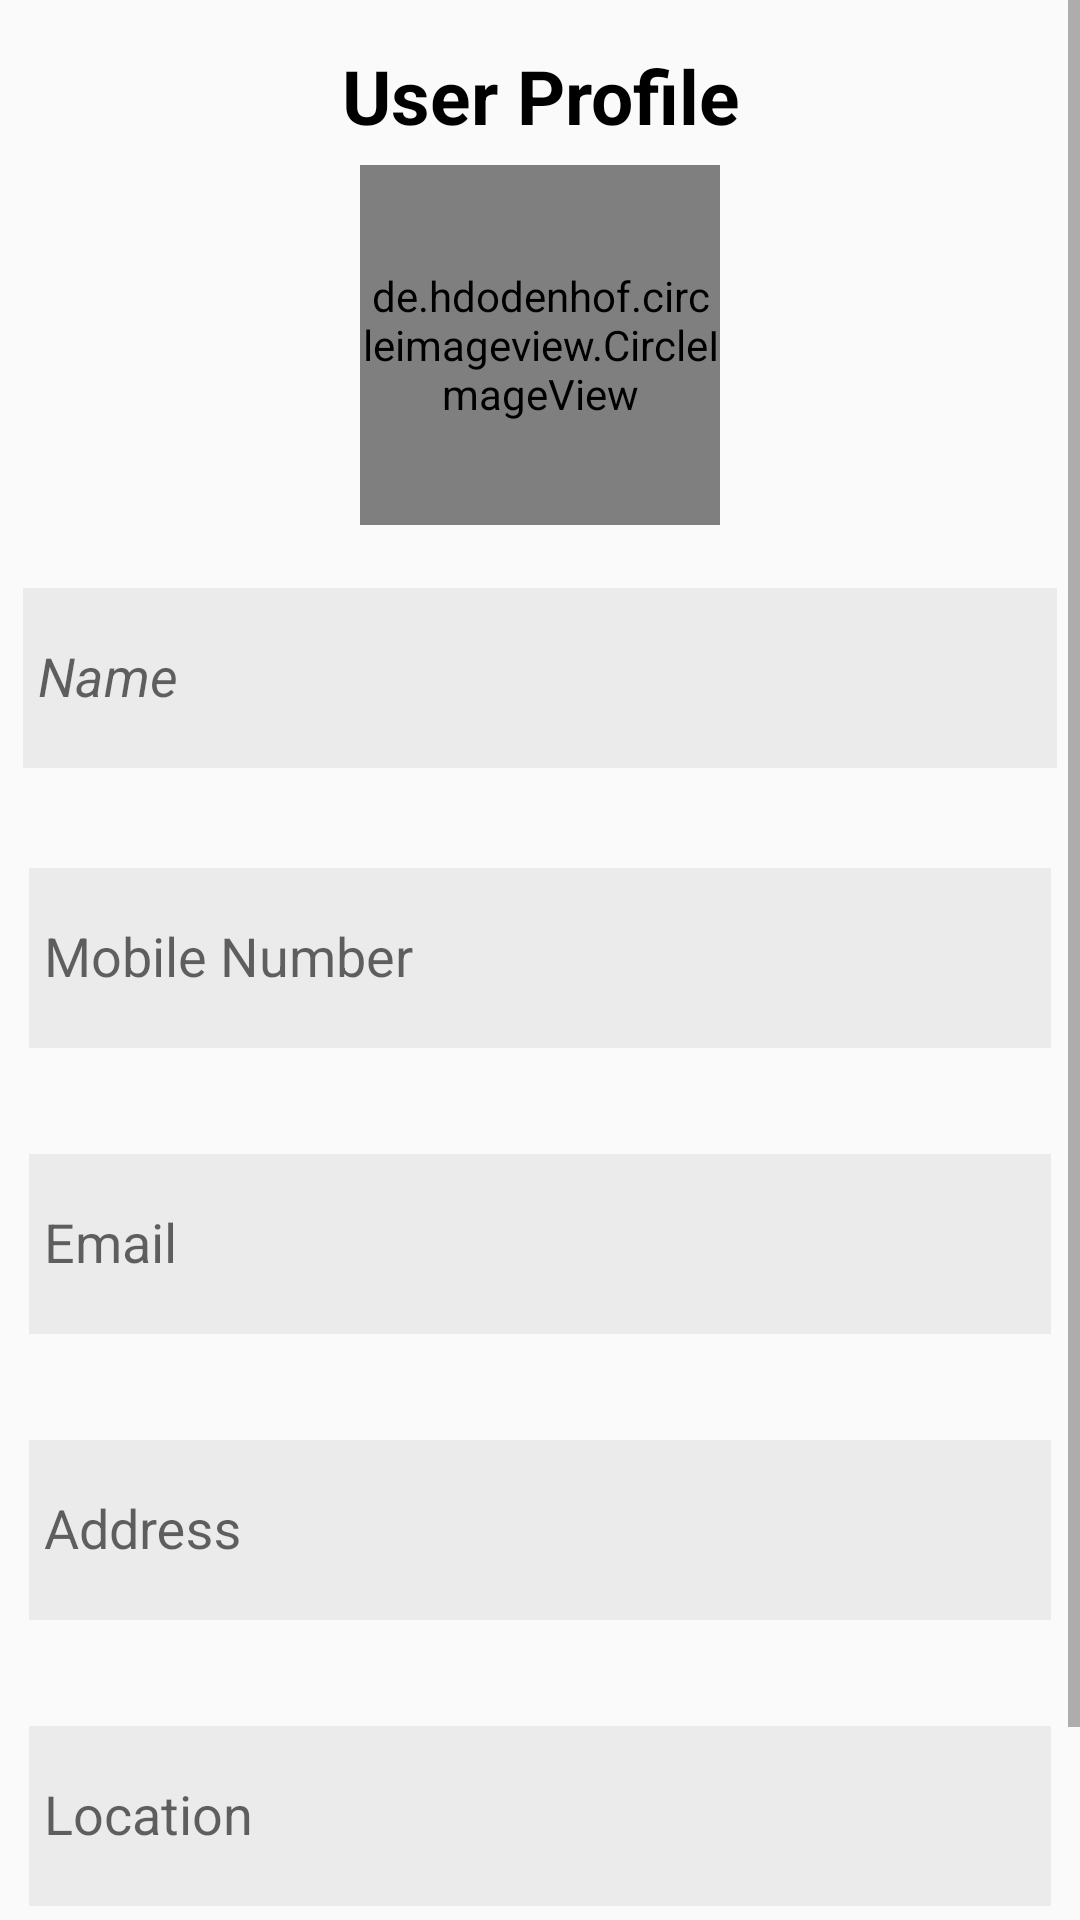

Write the Android layout XML for this screen, with the resource values it uses.
<!-- AndroidManifest.xml: application theme AppTheme -->
<!-- res/layout/activity_user_profile.xml -->
<?xml version="1.0" encoding="utf-8"?>
<ScrollView xmlns:android="http://schemas.android.com/apk/res/android"
    xmlns:app="http://schemas.android.com/apk/res-auto"
    xmlns:tools="http://schemas.android.com/tools"
    android:layout_width="match_parent"
    android:layout_height="match_parent"
    tools:context=".activity.UserProfileActivity">
<RelativeLayout
    android:layout_width="match_parent"
    android:layout_height="match_parent"
    >

    <TextView
        android:id="@+id/userprofile"
        android:layout_width="match_parent"
        android:layout_height="30dp"
        android:layout_marginTop="15dp"
        android:gravity="center"
        android:text="User Profile"
        android:textColor="@color/black"
        android:textSize="25sp"
        android:textStyle="bold" />


    <ImageView
        android:layout_alignParentLeft="true"
        android:layout_alignParentTop="true"


        android:layout_width="30dp"
        android:layout_height="30dp"
        android:layout_marginStart="15dp"
        android:layout_marginTop="15dp"
        android:src="@drawable/ic_baseline_keyboard_backspace_24"/>


    <de.hdodenhof.circleimageview.CircleImageView
        android:id="@+id/profilepic"
        android:layout_width="120dp"

        android:layout_height="120dp"
        android:layout_centerHorizontal="true"
  android:layout_below="@+id/userprofile"
        android:layout_marginTop="10dp"
        android:layout_marginBottom="10dp"
        android:src="@drawable/ic_baseline_person_24"
        app:civ_border_color="#3175ba"
        app:civ_border_width="3dp" />





    <LinearLayout
        android:layout_width="match_parent"
        android:layout_height="match_parent"
        android:layout_below="@id/profilepic"
        android:gravity="center"
        android:orientation="vertical">

        <com.google.android.material.textfield.TextInputLayout
            android:layout_marginStart="7.5dp"
            android:layout_marginEnd="7.5dp"
            android:layout_width="match_parent"
            android:layout_height="wrap_content"
            app:errorEnabled="true">

            <com.google.android.material.textfield.TextInputEditText
                android:layout_width="match_parent"
                android:id="@+id/nameprofile"
                android:layout_height="60dp"
                android:background="@color/colorWhiteSmoke"
                android:inputType="textPersonName"
                android:textStyle="italic"
                android:padding="5dp"
                android:hint="Name"/>

        </com.google.android.material.textfield.TextInputLayout>

        <com.google.android.material.textfield.TextInputLayout
            android:layout_marginStart="7.5dp"
            android:layout_marginEnd="7.5dp"
            android:layout_width="match_parent"
            android:padding="2dp"
            android:layout_height="wrap_content"
            app:errorEnabled="true">

            <com.google.android.material.textfield.TextInputEditText
                android:layout_width="match_parent"
                android:id="@+id/mobileprofile"
                android:layout_height="60dp"
                android:background="@color/colorWhiteSmoke"
                android:inputType="number"
                android:padding="5dp"
                android:hint="Mobile Number"/>

        </com.google.android.material.textfield.TextInputLayout>


        <com.google.android.material.textfield.TextInputLayout
            android:layout_marginStart="7.5dp"
            android:layout_marginEnd="7.5dp"
            android:layout_width="match_parent"
            android:padding="2dp"
            android:layout_height="wrap_content"
            app:errorEnabled="true">

            <com.google.android.material.textfield.TextInputEditText
                android:id="@+id/emailprofile"
                android:layout_width="match_parent"
                android:layout_height="60dp"
                android:background="@color/colorWhiteSmoke"
                android:inputType="textEmailAddress"
                android:padding="5dp"
                android:hint="Email"/>

        </com.google.android.material.textfield.TextInputLayout>


        <com.google.android.material.textfield.TextInputLayout
            android:layout_marginStart="7.5dp"
            android:layout_marginEnd="7.5dp"
            android:layout_width="match_parent"
            android:padding="2dp"
            android:layout_height="wrap_content"
            app:errorEnabled="true">

            <com.google.android.material.textfield.TextInputEditText
                android:layout_width="match_parent"
                android:id="@+id/Addressprofile"
                android:layout_height="60dp"
                android:background="@color/colorWhiteSmoke"
                android:padding="5dp"
                android:inputType="textPostalAddress"
                android:hint="Address"/>

        </com.google.android.material.textfield.TextInputLayout>


        <com.google.android.material.textfield.TextInputLayout

            android:layout_width="match_parent"
            android:padding="2dp"
            android:layout_marginStart="7.5dp"
            android:layout_marginEnd="7.5dp"

            android:layout_height="wrap_content"
            app:errorEnabled="true">

            <com.google.android.material.textfield.TextInputEditText
                android:id="@+id/LocationProfile"
                android:layout_width="match_parent"
                android:layout_height="60dp"
                android:background="@color/colorWhiteSmoke"
                android:padding="5dp"
                android:inputType="text"
                android:hint="Location"/>

        </com.google.android.material.textfield.TextInputLayout>

        <Button
            android:id="@+id/submitprofile"
            android:layout_width="match_parent"
            android:layout_height="wrap_content"
            android:text="Submit"
            android:layout_marginTop="20sp"
            android:textSize="19dp"
            android:fontFamily="@font/mulishblack"
            android:textColor="@color/colorWhiteSmoke"
            android:background="@drawable/background_btn"
            android:layout_marginLeft="50dp"
            android:layout_marginBottom="15dp"
            android:layout_marginRight="50dp"/>

    </LinearLayout>

</RelativeLayout>

</ScrollView>
<!-- resources referenced by this layout -->
<resources>
  <color name="black">#FF000000</color>
  <color name="colorWhiteSmoke">#ebebeb</color>
  <!-- drawable background_btn (drawable) -->
  <?xml version="1.0" encoding="utf-8"?>
  <shape xmlns:android="http://schemas.android.com/apk/res/android"
      android:shape="rectangle">
  
      <solid android:color="#536DFE"/>
  
      <corners android:radius="10dp"/>
  
  </shape>
  <style name="AppTheme" parent="Theme.AppCompat.Light.NoActionBar">
          
          <item name="colorPrimary">@color/colorPrimary</item>
          <item name="colorPrimaryDark">@color/colorPrimaryDark</item>
          <item name="android:statusBarColor">@color/white</item>
          <item name="colorAccent">@color/colorAccent</item>
      </style>
  <color name="colorPrimary">#008577</color>
  <color name="colorPrimaryDark">#00574B</color>
  <color name="white">#FFFFFFFF</color>
  <color name="colorAccent">#D81B60</color>
</resources>
